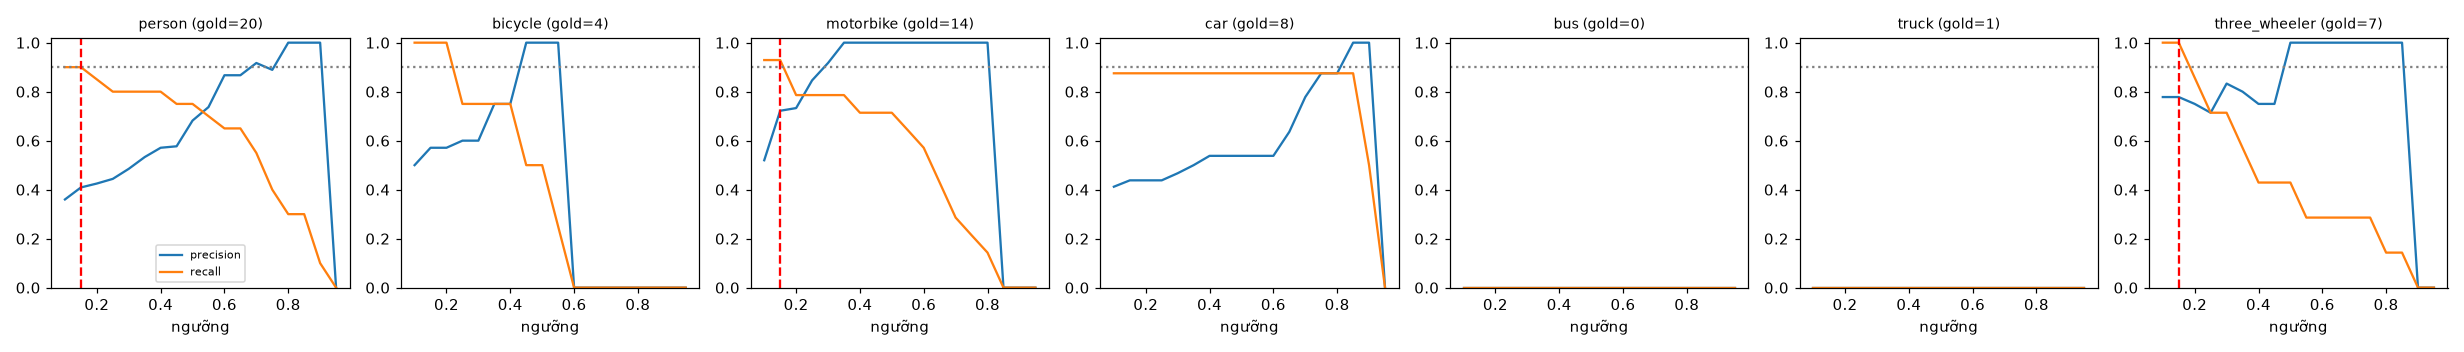

Values plotted in this chart, from the file beside it:
class, thr, tp, fp, fn, precision, recall, f1, n_gold
person, 0.1, 18, 32, 2, 0.36, 0.9, 0.514, 20
person, 0.15, 18, 26, 2, 0.409, 0.9, 0.563, 20
person, 0.2, 17, 23, 3, 0.425, 0.85, 0.567, 20
person, 0.25, 16, 20, 4, 0.444, 0.8, 0.571, 20
person, 0.3, 16, 17, 4, 0.485, 0.8, 0.604, 20
person, 0.35, 16, 14, 4, 0.533, 0.8, 0.64, 20
person, 0.4, 16, 12, 4, 0.571, 0.8, 0.667, 20
person, 0.45, 15, 11, 5, 0.577, 0.75, 0.652, 20
person, 0.5, 15, 7, 5, 0.682, 0.75, 0.714, 20
person, 0.55, 14, 5, 6, 0.737, 0.7, 0.718, 20
person, 0.6, 13, 2, 7, 0.867, 0.65, 0.743, 20
person, 0.65, 13, 2, 7, 0.867, 0.65, 0.743, 20
person, 0.7, 11, 1, 9, 0.917, 0.55, 0.687, 20
person, 0.75, 8, 1, 12, 0.889, 0.4, 0.552, 20
person, 0.8, 6, 0, 14, 1.0, 0.3, 0.462, 20
person, 0.85, 6, 0, 14, 1.0, 0.3, 0.462, 20
person, 0.9, 2, 0, 18, 1.0, 0.1, 0.182, 20
person, 0.95, 0, 0, 20, 0.0, 0.0, 0.0, 20
bicycle, 0.1, 4, 4, 0, 0.5, 1.0, 0.667, 4
bicycle, 0.15, 4, 3, 0, 0.571, 1.0, 0.727, 4
bicycle, 0.2, 4, 3, 0, 0.571, 1.0, 0.727, 4
bicycle, 0.25, 3, 2, 1, 0.6, 0.75, 0.667, 4
bicycle, 0.3, 3, 2, 1, 0.6, 0.75, 0.667, 4
bicycle, 0.35, 3, 1, 1, 0.75, 0.75, 0.75, 4
bicycle, 0.4, 3, 1, 1, 0.75, 0.75, 0.75, 4
bicycle, 0.45, 2, 0, 2, 1.0, 0.5, 0.667, 4
bicycle, 0.5, 2, 0, 2, 1.0, 0.5, 0.667, 4
bicycle, 0.55, 1, 0, 3, 1.0, 0.25, 0.4, 4
bicycle, 0.6, 0, 0, 4, 0.0, 0.0, 0.0, 4
bicycle, 0.65, 0, 0, 4, 0.0, 0.0, 0.0, 4
bicycle, 0.7, 0, 0, 4, 0.0, 0.0, 0.0, 4
bicycle, 0.75, 0, 0, 4, 0.0, 0.0, 0.0, 4
bicycle, 0.8, 0, 0, 4, 0.0, 0.0, 0.0, 4
bicycle, 0.85, 0, 0, 4, 0.0, 0.0, 0.0, 4
bicycle, 0.9, 0, 0, 4, 0.0, 0.0, 0.0, 4
bicycle, 0.95, 0, 0, 4, 0.0, 0.0, 0.0, 4
motorbike, 0.1, 13, 12, 1, 0.52, 0.929, 0.667, 14
motorbike, 0.15, 13, 5, 1, 0.722, 0.929, 0.813, 14
motorbike, 0.2, 11, 4, 3, 0.733, 0.786, 0.759, 14
motorbike, 0.25, 11, 2, 3, 0.846, 0.786, 0.815, 14
motorbike, 0.3, 11, 1, 3, 0.917, 0.786, 0.846, 14
motorbike, 0.35, 11, 0, 3, 1.0, 0.786, 0.88, 14
motorbike, 0.4, 10, 0, 4, 1.0, 0.714, 0.833, 14
motorbike, 0.45, 10, 0, 4, 1.0, 0.714, 0.833, 14
motorbike, 0.5, 10, 0, 4, 1.0, 0.714, 0.833, 14
motorbike, 0.55, 9, 0, 5, 1.0, 0.643, 0.783, 14
motorbike, 0.6, 8, 0, 6, 1.0, 0.571, 0.727, 14
motorbike, 0.65, 6, 0, 8, 1.0, 0.429, 0.6, 14
motorbike, 0.7, 4, 0, 10, 1.0, 0.286, 0.444, 14
motorbike, 0.75, 3, 0, 11, 1.0, 0.214, 0.353, 14
motorbike, 0.8, 2, 0, 12, 1.0, 0.143, 0.25, 14
motorbike, 0.85, 0, 0, 14, 0.0, 0.0, 0.0, 14
motorbike, 0.9, 0, 0, 14, 0.0, 0.0, 0.0, 14
motorbike, 0.95, 0, 0, 14, 0.0, 0.0, 0.0, 14
car, 0.1, 7, 10, 1, 0.412, 0.875, 0.56, 8
car, 0.15, 7, 9, 1, 0.438, 0.875, 0.583, 8
car, 0.2, 7, 9, 1, 0.438, 0.875, 0.583, 8
car, 0.25, 7, 9, 1, 0.438, 0.875, 0.583, 8
car, 0.3, 7, 8, 1, 0.467, 0.875, 0.609, 8
car, 0.35, 7, 7, 1, 0.5, 0.875, 0.636, 8
... 66 more rows
